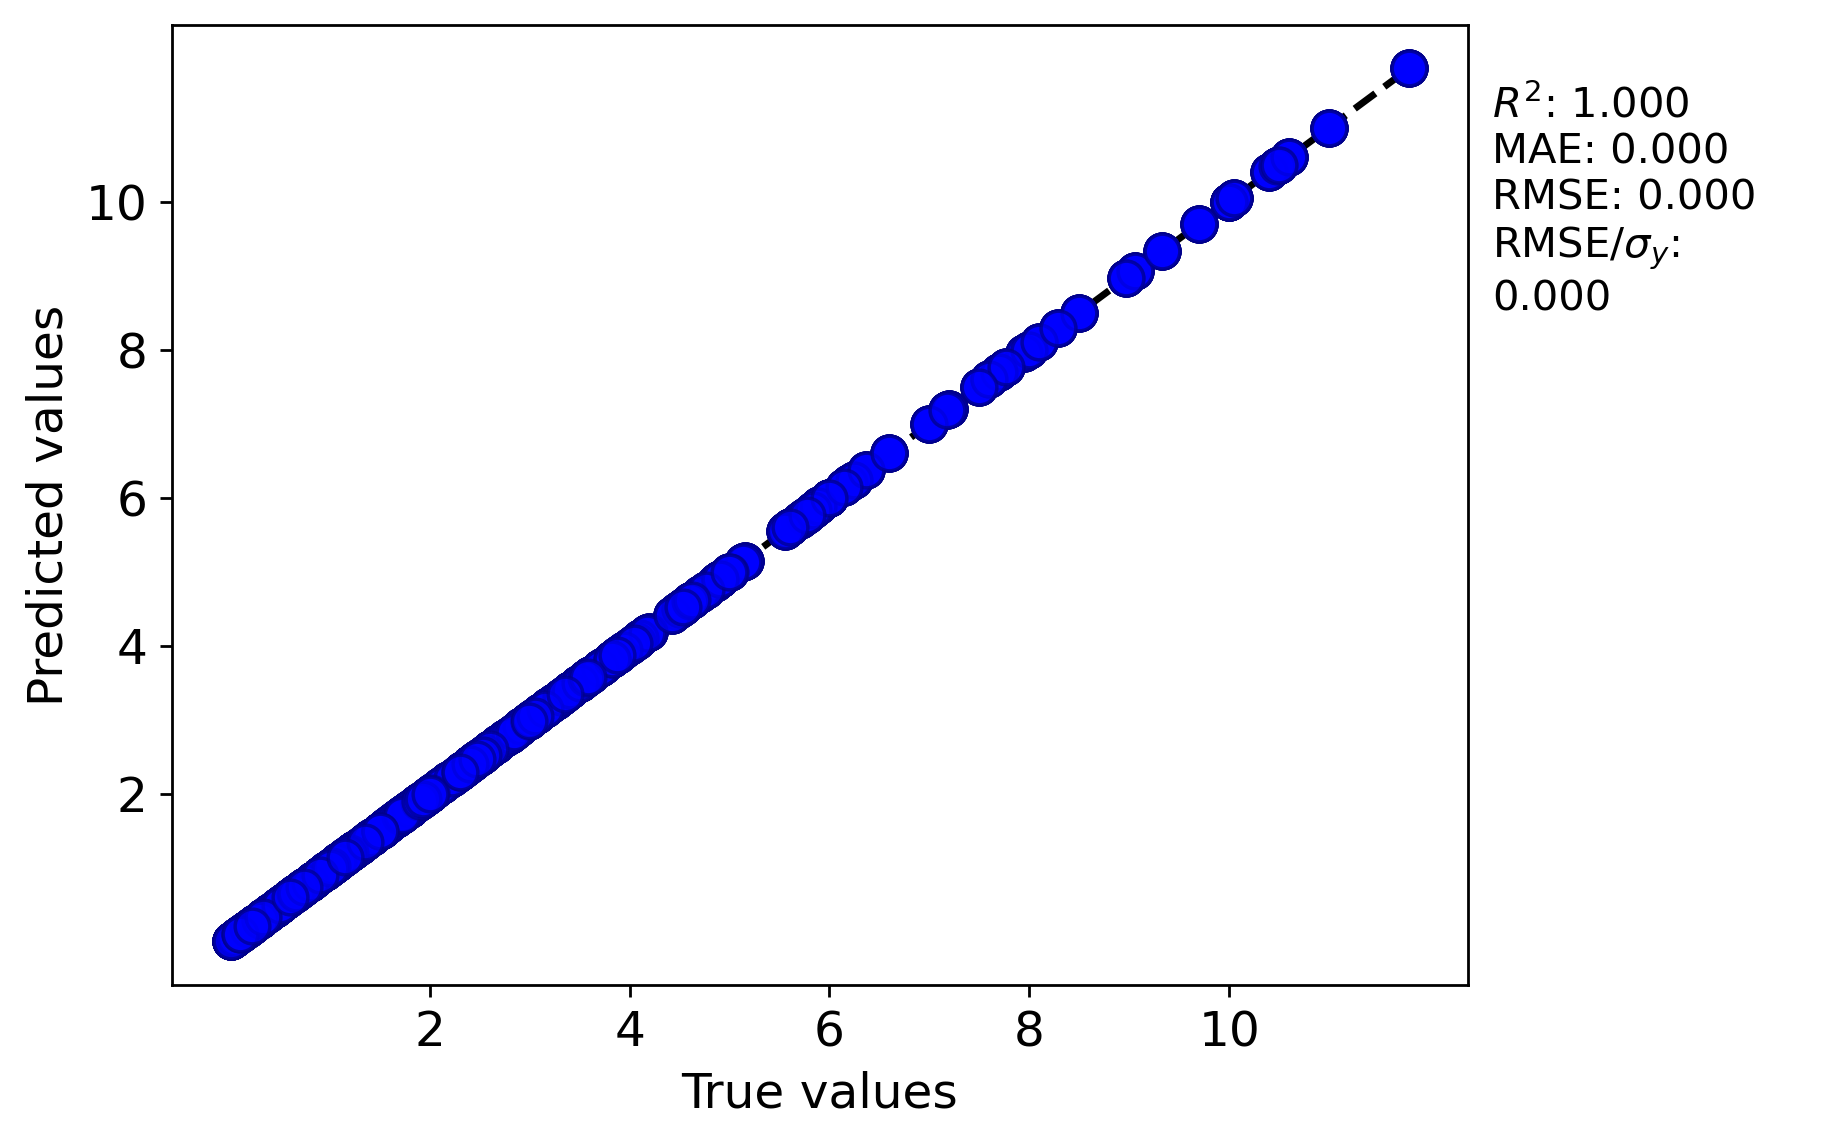

Data behind this chart, as committed beside it:
y true, y pred
3.485, 3.485
4.19, 4.19
3.9, 3.9
0.85, 0.85
0.95, 0.95
0.13, 0.13
0.064, 0.064
2.5, 2.5
0.82, 0.82
0.4, 0.4
5.74, 5.74
2.45, 2.45
1.919, 1.919
9.7, 9.7
2.5, 2.5
1.2, 1.2
2.6, 2.6
4.0, 4.0
2.43, 2.43
2.48, 2.48
1.77, 1.77
0.48, 0.48
2.4, 2.4
8.0, 8.0
2.0, 2.0
9.06, 9.06
5.13, 5.13
3.6, 3.6
3.4, 3.4
10.48, 10.48
3.61, 3.61
2.89, 2.89
0.67, 0.67
0.015, 0.015
2.66, 2.66
2.755, 2.755
1.2, 1.2
6.245, 6.245
10.0, 10.0
7.7, 7.7
6.0, 6.0
4.07, 4.07
0.46, 0.46
1.9, 1.9
0.9, 0.9
1.0, 1.0
4.47, 4.47
5.7, 5.7
3.562, 3.562
1.75, 1.75
1.785, 1.785
2.417, 2.417
0.45, 0.45
1.714, 1.714
1.517, 1.517
0.13, 0.13
0.2, 0.2
0.52, 0.52
4.85, 4.85
0.7, 0.7
... 3,300 more rows
